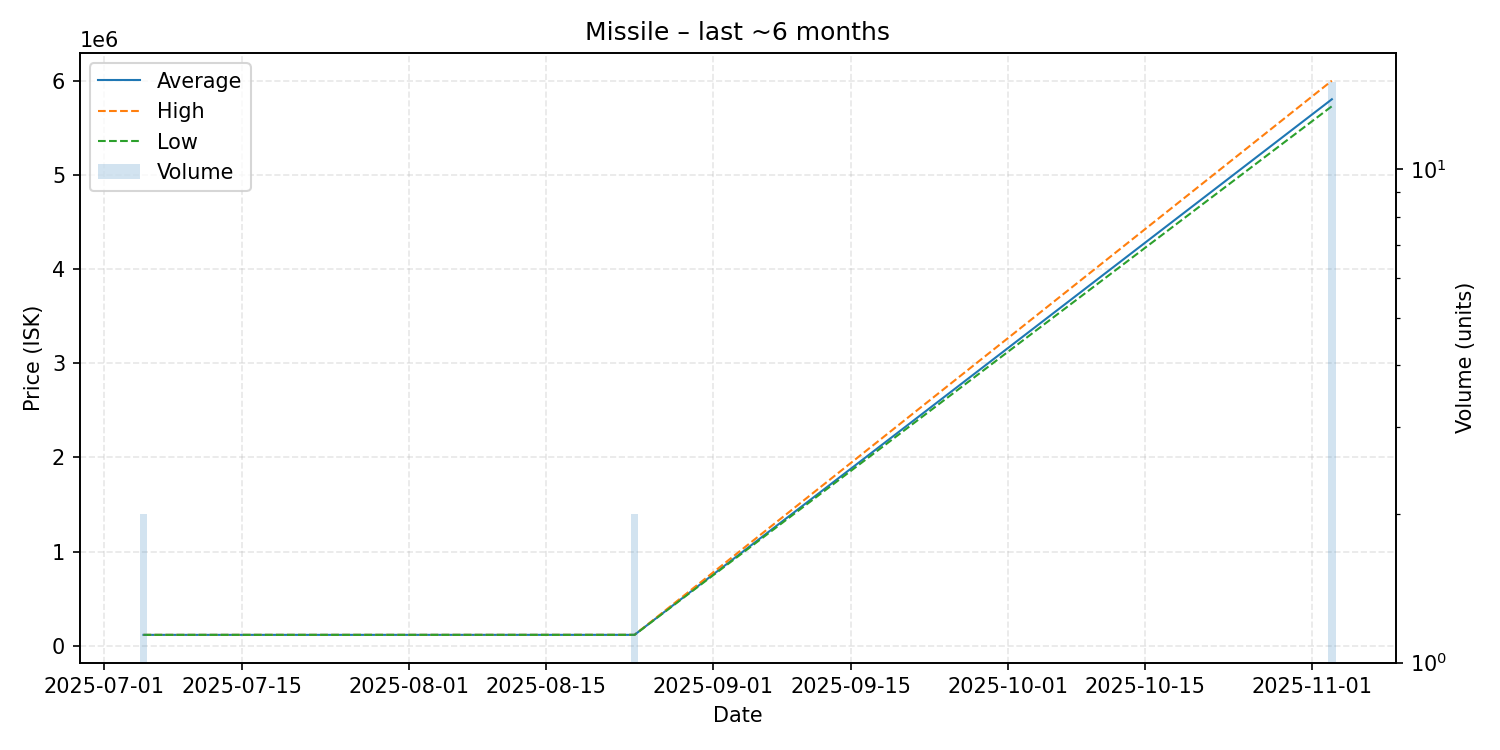

Source data for this figure (header and first rows):
date, average, highest, lowest, order_count, volume
2025-07-05, 116700, 116700, 116700, 1, 2
2025-08-11, 116900, 116900, 116900, 1, 1
2025-08-24, 117000, 117000, 117000, 1, 2
2025-11-03, 5803133, 6000000, 5729000, 7, 15
